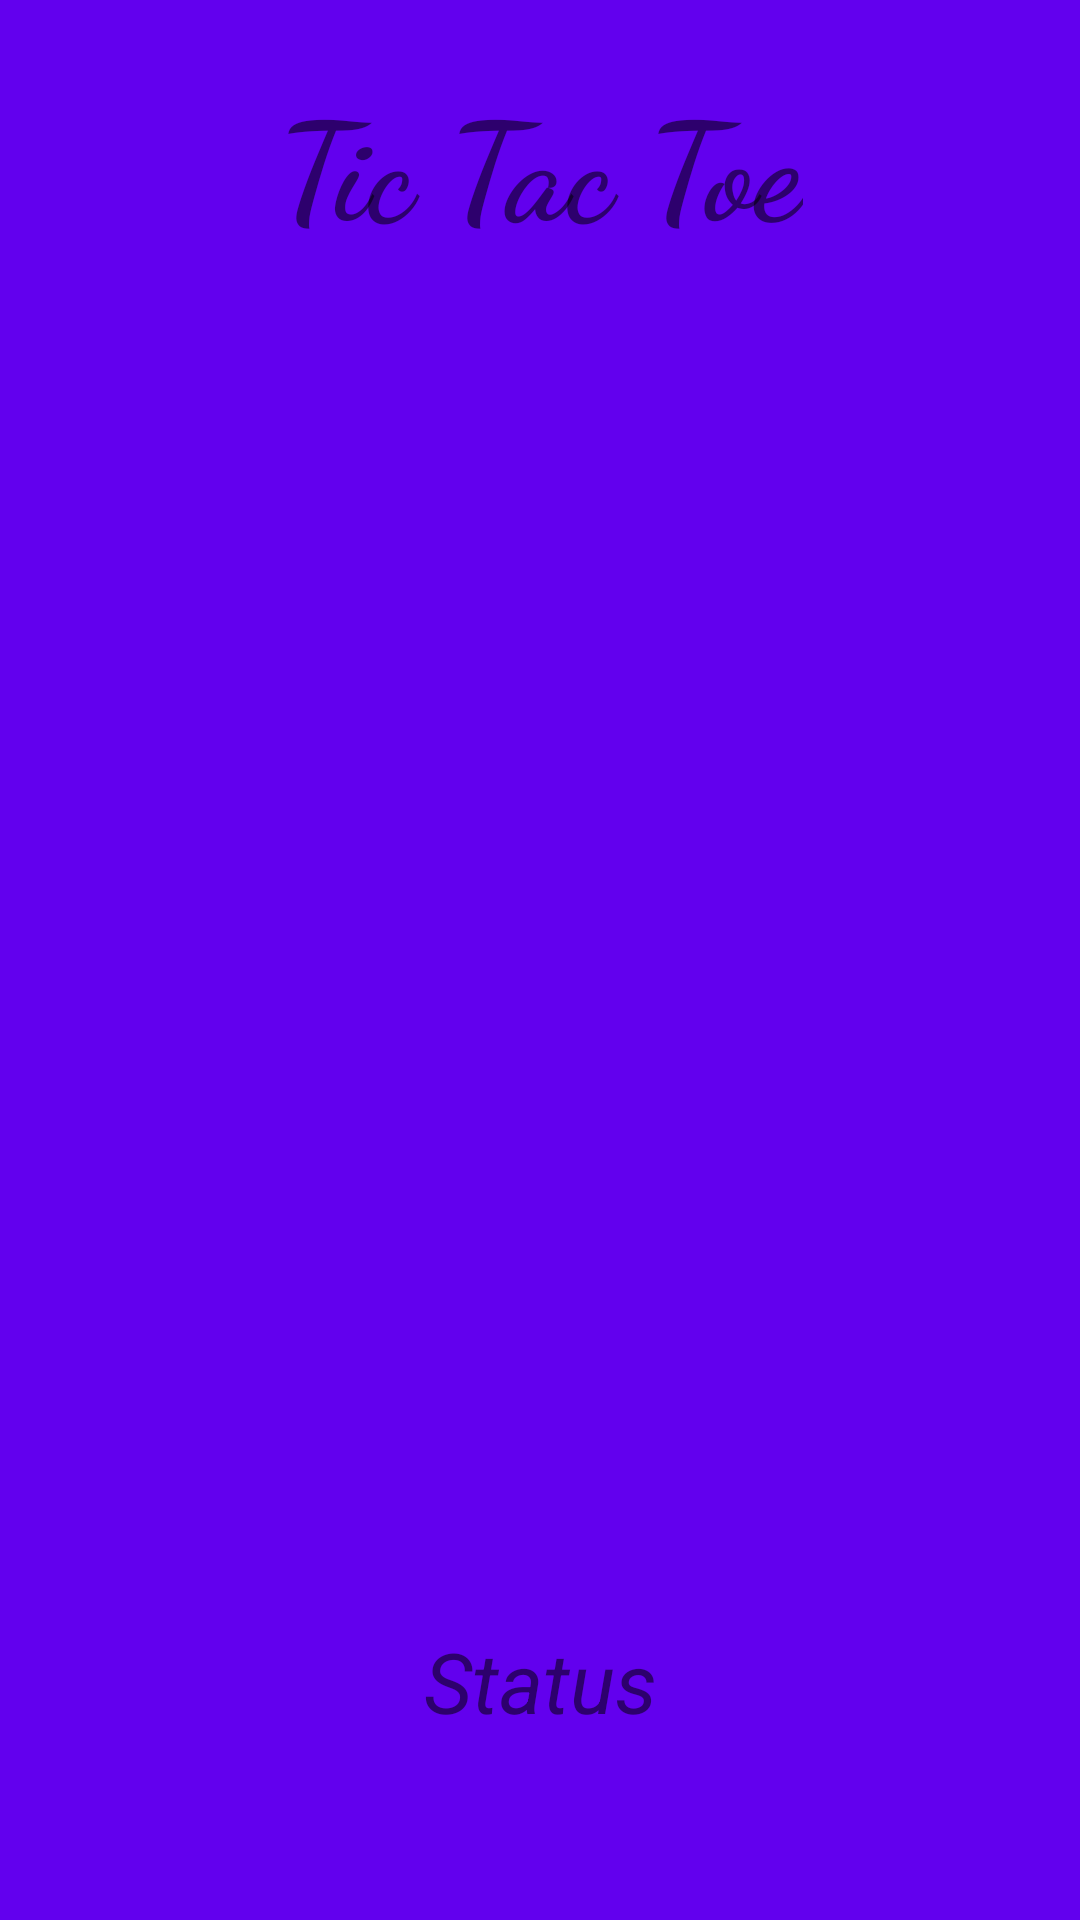

The Android layout XML behind this screen, and the referenced resources:
<!-- AndroidManifest.xml: application theme Theme.FinalProj -->
<!-- res/layout/activity_tictactoe.xml -->
<?xml version="1.0" encoding="utf-8"?>

<androidx.constraintlayout.widget.ConstraintLayout
    xmlns:android="http://schemas.android.com/apk/res/android"
    xmlns:app="http://schemas.android.com/apk/res-auto"
    xmlns:tools="http://schemas.android.com/tools"
    android:layout_width="match_parent"
    android:layout_height="match_parent"
    android:background="@color/purple_500"
    tools:context=".tictactoe">

    
    <TextView
        android:id="@+id/textView"
        android:layout_width="wrap_content"
        android:layout_height="wrap_content"
        android:layout_marginTop="23dp"
        android:text="Tic Tac Toe"
        android:textSize="45sp"
        android:textStyle="bold"
        app:fontFamily="cursive"
        app:layout_constraintLeft_toLeftOf="parent"
        app:layout_constraintRight_toRightOf="parent"
        app:layout_constraintTop_toTopOf="parent" />

    
    <ImageView
        android:id="@+id/imageView"
        android:layout_width="404dp"
        android:layout_height="400dp"
        android:contentDescription="Start"
        app:layout_constraintEnd_toEndOf="parent"
        app:layout_constraintStart_toStartOf="parent"
        app:layout_constraintTop_toBottomOf="@+id/textView"
        app:srcCompat="@drawable/grid" />

    <LinearLayout
        android:id="@+id/linearLayout"
        android:layout_width="0dp"
        android:layout_height="420dp"
        android:orientation="vertical"
        app:layout_constraintBottom_toBottomOf="@+id/imageView"
        app:layout_constraintEnd_toEndOf="@+id/imageView"
        app:layout_constraintStart_toStartOf="@+id/imageView"
        app:layout_constraintTop_toTopOf="@+id/imageView">

        <LinearLayout
            android:layout_width="match_parent"
            android:layout_height="match_parent"
            android:layout_weight="1"
            android:orientation="horizontal">

            
            <ImageView
                android:id="@+id/imageView0"
                android:layout_width="match_parent"
                android:layout_height="match_parent"
                android:layout_weight="1"
                android:onClick="playerTap"
                android:padding="20sp"
                android:tag="0" />

            <ImageView
                android:id="@+id/imageView1"
                android:layout_width="match_parent"
                android:layout_height="match_parent"
                android:layout_weight="1"
                android:onClick="playerTap"
                android:padding="20sp"
                android:tag="1" />

            <ImageView
                android:id="@+id/imageView2"
                android:layout_width="match_parent"
                android:layout_height="match_parent"
                android:layout_weight="1"
                android:onClick="playerTap"
                android:padding="20sp"
                android:tag="2" />
        </LinearLayout>

        <LinearLayout
            android:layout_width="match_parent"
            android:layout_height="match_parent"
            android:layout_weight="1"
            android:orientation="horizontal">

            <ImageView
                android:id="@+id/imageView3"
                android:layout_width="match_parent"
                android:layout_height="match_parent"
                android:layout_weight="1"
                android:onClick="playerTap"
                android:padding="20sp"
                android:tag="3" />

            <ImageView
                android:id="@+id/imageView4"
                android:layout_width="match_parent"
                android:layout_height="match_parent"
                android:layout_weight="1"
                android:onClick="playerTap"
                android:padding="20sp"
                android:tag="4" />

            <ImageView
                android:id="@+id/imageView5"
                android:layout_width="match_parent"
                android:layout_height="match_parent"
                android:layout_weight="1"
                android:onClick="playerTap"
                android:padding="20sp"
                android:tag="5" />
        </LinearLayout>

        <LinearLayout
            android:layout_width="match_parent"
            android:layout_height="match_parent"
            android:layout_weight="1"
            android:orientation="horizontal">

            <ImageView
                android:id="@+id/imageView6"
                android:layout_width="match_parent"
                android:layout_height="match_parent"
                android:layout_weight="1"
                android:onClick="playerTap"
                android:padding="20sp"
                android:tag="6" />

            <ImageView
                android:id="@+id/imageView7"
                android:layout_width="match_parent"
                android:layout_height="match_parent"
                android:layout_weight="1"
                android:onClick="playerTap"
                android:padding="20sp"
                android:tag="7" />

            <ImageView
                android:id="@+id/imageView8"
                android:layout_width="match_parent"
                android:layout_height="match_parent"
                android:layout_weight="1"
                android:onClick="playerTap"
                android:padding="20sp"
                android:tag="8" />
        </LinearLayout>

    </LinearLayout>

    
    <TextView
        android:id="@+id/status"
        android:layout_width="wrap_content"
        android:layout_height="wrap_content"
        android:layout_marginBottom="15sp"
        android:text="Status"
        android:textSize="28sp"
        android:textStyle="italic"
        app:layout_constraintBottom_toBottomOf="parent"
        app:layout_constraintEnd_toEndOf="parent"
        app:layout_constraintStart_toStartOf="parent"
        app:layout_constraintTop_toBottomOf="@+id/linearLayout" />

</androidx.constraintlayout.widget.ConstraintLayout>
<!-- resources referenced by this layout -->
<resources>
  <style name="Theme.FinalProj" parent="Theme.MaterialComponents.DayNight.DarkActionBar">
          
          <item name="colorPrimary">@color/purple_500</item>
          <item name="colorPrimaryVariant">@color/purple_700</item>
          <item name="colorOnPrimary">@color/white</item>
          
          <item name="colorSecondary">@color/teal_200</item>
          <item name="colorSecondaryVariant">@color/teal_700</item>
          <item name="colorOnSecondary">@color/black</item>
          
          <item name="android:statusBarColor" tools:targetApi="l">?attr/colorPrimaryVariant</item>
          
      </style>
  <!-- not gathered from this repository: default colours our renderer supplied (Android Studio template values) -->
  <color name="purple_500">#FF6200EE</color>
  <color name="purple_700">#FF3700B3</color>
  <color name="teal_200">#FF03DAC5</color>
  <color name="teal_700">#FF018786</color>
  <color name="black">#FF000000</color>
  <color name="white">#FFFFFFFF</color>
</resources>
